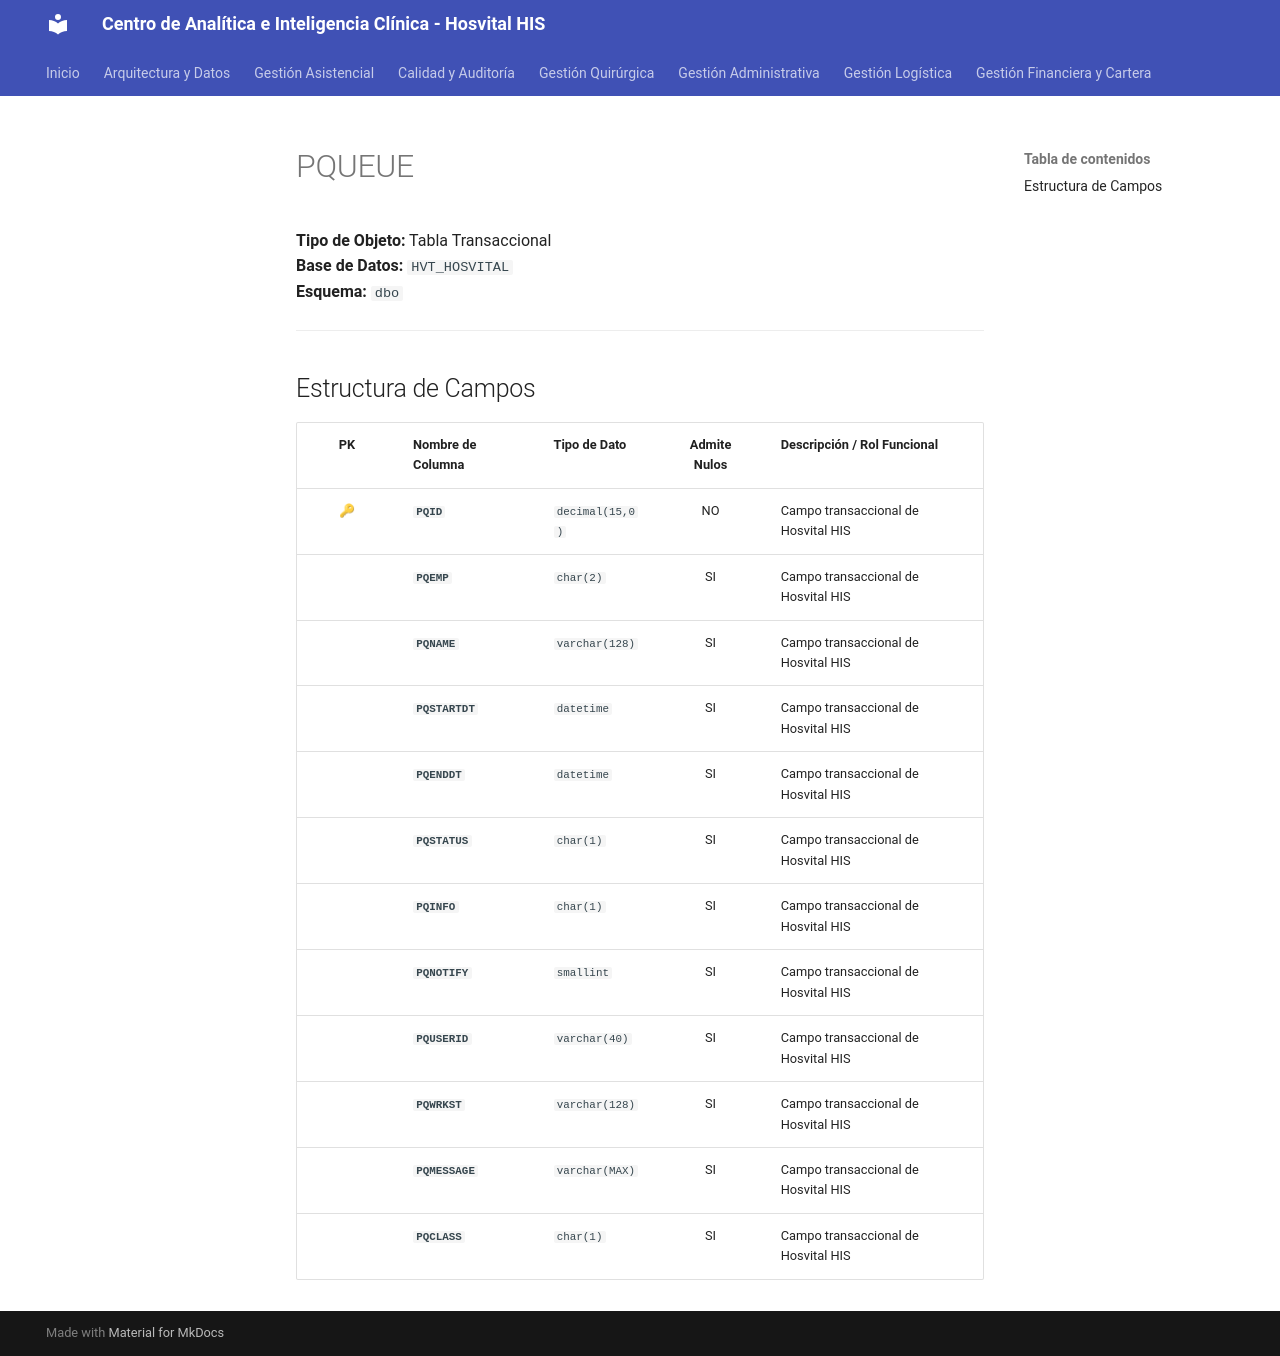

repository: SoporteSaludtech/superset-docs · page: diccionario-general/PQUEUE/index.html · generator: mkdocs

# PQUEUE

**Tipo de Objeto:** Tabla Transaccional  
**Base de Datos:** `HVT_HOSVITAL`  
**Esquema:** `dbo`

---

## Estructura de Campos

| PK | Nombre de Columna | Tipo de Dato | Admite Nulos | Descripción / Rol Funcional |
| :-: | :--- | :--- | :-: | :--- |
| 🔑 | **`PQID`** | `decimal(15,0)` | NO | Campo transaccional de Hosvital HIS |
|  | **`PQEMP`** | `char(2)` | SI | Campo transaccional de Hosvital HIS |
|  | **`PQNAME`** | `varchar(128)` | SI | Campo transaccional de Hosvital HIS |
|  | **`PQSTARTDT`** | `datetime` | SI | Campo transaccional de Hosvital HIS |
|  | **`PQENDDT`** | `datetime` | SI | Campo transaccional de Hosvital HIS |
|  | **`PQSTATUS`** | `char(1)` | SI | Campo transaccional de Hosvital HIS |
|  | **`PQINFO`** | `char(1)` | SI | Campo transaccional de Hosvital HIS |
|  | **`PQNOTIFY`** | `smallint` | SI | Campo transaccional de Hosvital HIS |
|  | **`PQUSERID`** | `varchar(40)` | SI | Campo transaccional de Hosvital HIS |
|  | **`PQWRKST`** | `varchar(128)` | SI | Campo transaccional de Hosvital HIS |
|  | **`PQMESSAGE`** | `varchar(MAX)` | SI | Campo transaccional de Hosvital HIS |
|  | **`PQCLASS`** | `char(1)` | SI | Campo transaccional de Hosvital HIS |
